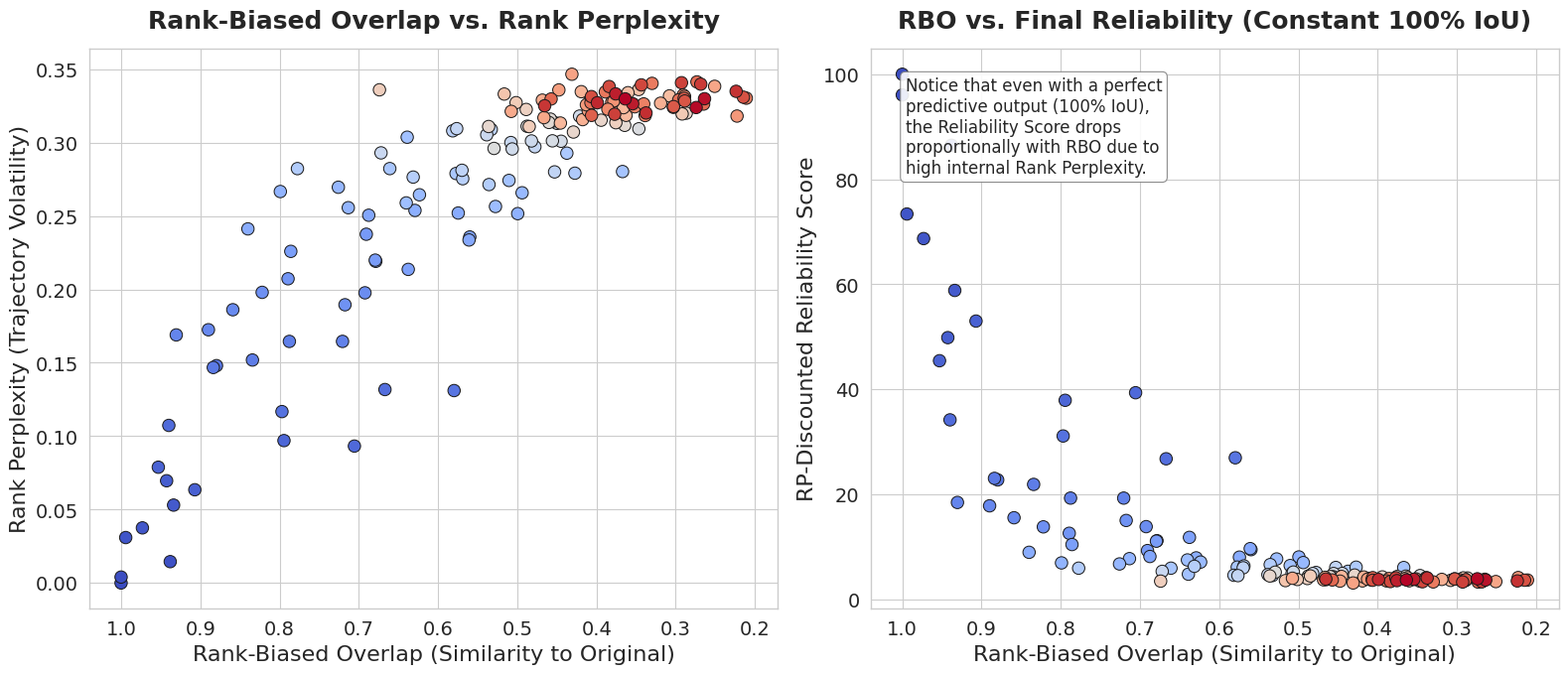

Generate this figure with matplotlib:
import numpy as np
import matplotlib.pyplot as plt
import seaborn as sns
import pandas as pd
from math import exp

def calculate_rbo(list1, list2, p=0.9):
    """Calculates Rank-Biased Overlap between two lists."""
    if not list1 or not list2: return 0.0
    s_len = min(len(list1), len(list2))
    agreement = 0.0
    for d in range(1, s_len + 1):
        set1 = set(list1[:d])
        set2 = set(list2[:d])
        agreement += len(set1.intersection(set2)) / d * (p ** (d - 1))
    return (1 - p) * agreement

def simulate_rank_chaos(num_superpixels=500, num_steps=10, lambda_param=1.0, num_simulations=100):
    """
    Simulates trajectories of ranked lists with varying degrees of chaos.
    IoU is assumed to be a constant 100% to isolate the effect of Rank Perplexity.
    """
    results = []
    base_list = list(range(1, num_superpixels + 1))
    
    # We simulate 100 different runs, from 0% chaos to 100% chaos
    for chaos_factor in np.linspace(0.0, 1.0, num_simulations):
        
        # Track history across perturbation steps
        history = [base_list.copy()]
        current_list = base_list.copy()
        rbo_scores = []
        
        # Simulate 'num_steps' of increasing noise
        for step in range(num_steps):
            # The higher the chaos_factor, the more swaps occur
            num_swaps = int((num_superpixels / 2) * chaos_factor * ((step + 1) / num_steps))
            
            for _ in range(num_swaps):
                idx1, idx2 = np.random.choice(num_superpixels, 2, replace=False)
                current_list[idx1], current_list[idx2] = current_list[idx2], current_list[idx1]
            
            history.append(current_list.copy())
            rbo_scores.append(calculate_rbo(base_list, current_list, p=0.9))
            
        avg_run_rbo = np.mean(rbo_scores)
        
        # Calculate Rank Perplexity using your exact methodology
        total_rp = 0
        for sp_id in base_list:
            # Extract the trajectory of this specific superpixel across the steps
            sp_trajectory = [step_list.index(sp_id) + 1 for step_list in history]
            
            # Calculate jumps
            num_changes = 0
            sum_of_jumps = 0
            for i in range(1, len(sp_trajectory)):
                if sp_trajectory[i] != sp_trajectory[i-1]:
                    num_changes += 1
                    sum_of_jumps += abs(sp_trajectory[i] - sp_trajectory[i-1])
            
            # Normalize Perplexity
            sp_rp = (sum_of_jumps / num_changes) if num_changes > 0 else 0.0
            sp_rp = sp_rp / num_superpixels
            total_rp += sp_rp
            
        avg_run_rp = total_rp / num_superpixels
        
        # Calculate RP-Based Reliability (Assuming constant 100 IoU)
        # Final Score = IoU * exp(-lambda * RP)
        constant_iou = 100.0
        confidence_weight = exp(-lambda_param * avg_run_rp * 10) # *10 scales the visual drop
        final_reliability = constant_iou * confidence_weight
        
        results.append({
            'Chaos Factor': chaos_factor,
            'Average RBO': avg_run_rbo,
            'Rank Perplexity': avg_run_rp,
            'Reliability Score': final_reliability
        })
        
    return pd.DataFrame(results)

def plot_contrasts(df):
    """Generates a 1x2 plot contrasting RBO against RP and Reliability."""
    sns.set_theme(style="whitegrid", context="paper", font_scale=1.4)
    fig, axes = plt.subplots(1, 2, figsize=(16, 7))
    
    # --- PLOT 1: RBO vs Rank Perplexity (Inverse Relationship) ---
    sns.scatterplot(data=df, x='Average RBO', y='Rank Perplexity', c=df['Chaos Factor'], cmap='coolwarm', s=80, ax=axes[0], edgecolor='k')
    axes[0].set_title("Rank-Biased Overlap vs. Rank Perplexity", fontsize=18, fontweight='bold', pad=15)
    axes[0].set_xlabel("Rank-Biased Overlap (Similarity to Original)", fontsize=16)
    axes[0].set_ylabel("Rank Perplexity (Trajectory Volatility)", fontsize=16)
    
    # --- PLOT 2: RBO vs Reliability (Direct Relationship) ---
    sns.scatterplot(data=df, x='Average RBO', y='Reliability Score', c=df['Chaos Factor'], cmap='coolwarm', s=80, ax=axes[1], edgecolor='k')
    axes[1].set_title("RBO vs. Final Reliability (Constant 100% IoU)", fontsize=18, fontweight='bold', pad=15)
    axes[1].set_xlabel("Rank-Biased Overlap (Similarity to Original)", fontsize=16)
    axes[1].set_ylabel("RP-Discounted Reliability Score", fontsize=16)
    
    # Add an explanatory text box to Plot 2
    props = dict(boxstyle='round', facecolor='white', alpha=0.9, edgecolor='gray')
    textstr = "Notice that even with a perfect\npredictive output (100% IoU),\nthe Reliability Score drops\nproportionally with RBO due to\nhigh internal Rank Perplexity."
    axes[1].text(0.05, 0.95, textstr, transform=axes[1].transAxes, fontsize=12, verticalalignment='top', bbox=props)
    
    # Formatting
    for ax in axes:
        ax.tick_params(labelsize=14)
        ax.invert_xaxis() # Invert X-axis so it reads left-to-right from High Chaos to Low Chaos
    
    plt.tight_layout()
    plt.savefig("Metric_Contrast_Simulation.pdf", format="pdf", bbox_inches="tight")
    plt.savefig("Metric_Contrast_Simulation.png", format="png", bbox_inches="tight", dpi=300)
    print("Plots saved as Metric_Contrast_Simulation.pdf and .png")

if __name__ == "__main__":
    print("Simulating Rank Chaos (Assuming Constant IoU)...")
    df_sim = simulate_rank_chaos(num_superpixels=500, num_steps=10, lambda_param=1.0, num_simulations=150)
    print("Generating Contrast Plots...")
    plot_contrasts(df_sim)
